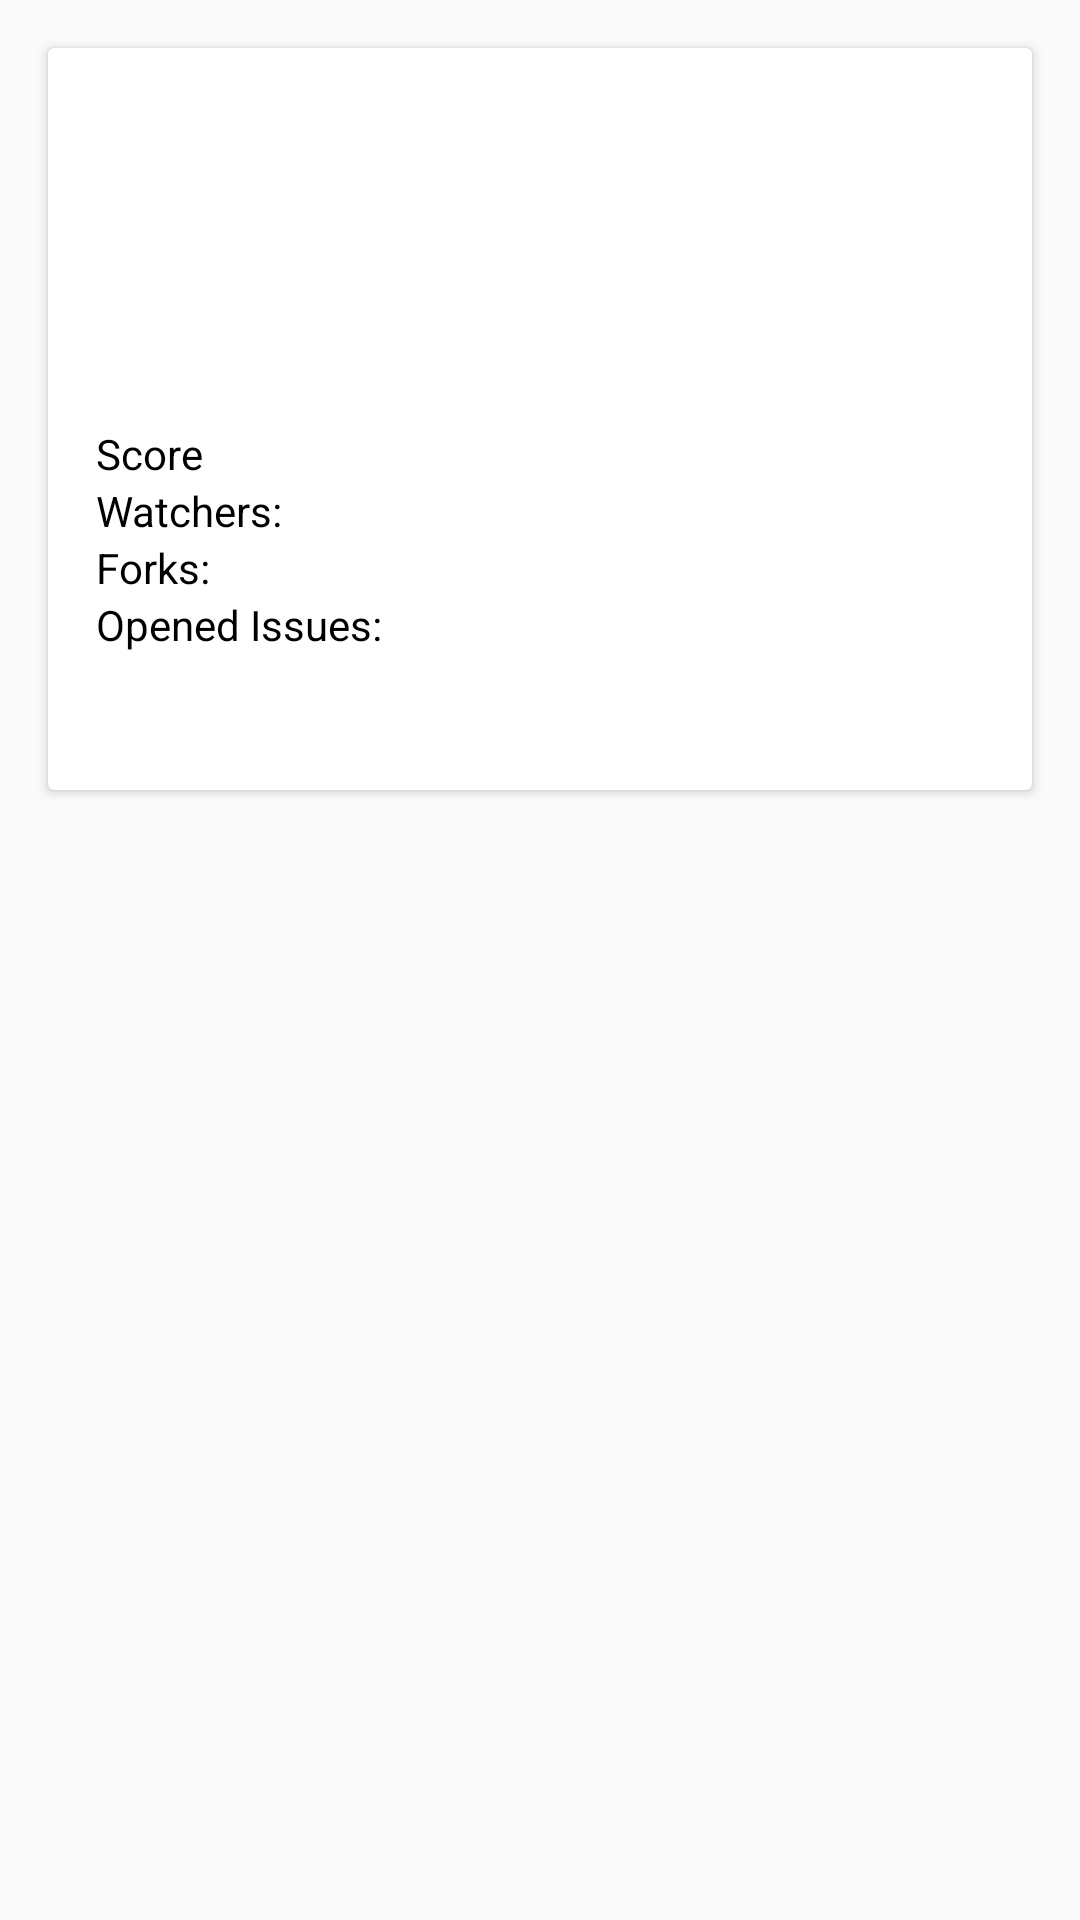

This screen was rendered from an Android layout file. Write that file and the resources it references.
<!-- AndroidManifest.xml: application theme AppTheme -->
<!-- res/layout/main_item.xml -->
<?xml version="1.0" encoding="utf-8"?>
<androidx.constraintlayout.widget.ConstraintLayout
        xmlns:android="http://schemas.android.com/apk/res/android"
        xmlns:tools="http://schemas.android.com/tools"
        xmlns:app="http://schemas.android.com/apk/res-auto"
        android:layout_width="match_parent"
        android:layout_height="wrap_content">

    <androidx.cardview.widget.CardView
            android:id="@+id/card"
            android:layout_width="match_parent"
            android:layout_height="wrap_content"
            app:layout_constraintTop_toTopOf="parent"
            app:layout_constraintStart_toStartOf="parent"
            android:layout_marginStart="@dimen/d_16"
            android:layout_marginEnd="@dimen/d_16"
            android:layout_marginTop="@dimen/d_16"
    >
        <androidx.constraintlayout.widget.ConstraintLayout
                android:layout_width="wrap_content"
                android:layout_height="wrap_content"
                android:layout_marginBottom="@dimen/d_8"
                android:layout_marginStart="@dimen/d_8"
                android:layout_marginTop="@dimen/d_8"
                android:layout_marginEnd="@dimen/d_8"
        >

            <ImageView
                    android:id="@+id/iv_picture"
                    android:layout_width="80dp"
                    android:layout_height="80dp"
                    app:layout_constraintStart_toStartOf="parent"
                    app:layout_constraintTop_toTopOf="parent"
            />
            <TextView
                    android:id="@+id/tv_name"
                    android:layout_width="wrap_content"
                    android:layout_height="wrap_content"
                    app:layout_constraintTop_toTopOf="parent"
                    app:layout_constraintStart_toEndOf="@id/iv_picture"
                    android:layout_marginStart="@dimen/d_8"
                    android:textStyle="bold"
                    android:textColor="@color/colorBlack"
                    android:textSize="24sp"
            />

            <TextView
                    android:id="@+id/tv_full_name"
                    android:layout_width="wrap_content"
                    android:layout_height="wrap_content"
                    app:layout_constraintTop_toBottomOf="@id/tv_name"
                    app:layout_constraintStart_toEndOf="@id/iv_picture"
                    android:layout_marginStart="@dimen/d_8"
                    android:textColor="@color/colorBlack"
                    android:textSize="14sp"
            />

            <TextView
                    android:id="@+id/tv_privacy"
                    android:layout_width="wrap_content"
                    android:layout_height="wrap_content"
                    app:layout_constraintTop_toBottomOf="@id/tv_full_name"
                    app:layout_constraintStart_toEndOf="@id/iv_picture"
                    android:layout_marginStart="@dimen/d_8"
                    android:textColor="@color/colorBlack"
                    android:textSize="@dimen/s_14"
            />

            <TextView
                    android:id="@+id/tv_url"
                    android:layout_width="wrap_content"
                    android:layout_height="wrap_content"
                    app:layout_constraintTop_toBottomOf="@id/iv_picture"
                    app:layout_constraintStart_toStartOf="parent"
                    app:layout_constraintEnd_toEndOf="parent"
                    android:layout_marginStart="@dimen/d_8"
                    android:textStyle="bold"
                    android:textColor="@color/colorBlack"
                    android:textSize="@dimen/s_16"
                    android:layout_marginTop="@dimen/d_8"
            />

            <TextView
                    android:id="@+id/tv_score1"
                    android:layout_width="wrap_content"
                    android:layout_height="wrap_content"
                    app:layout_constraintTop_toBottomOf="@id/tv_url"
                    app:layout_constraintStart_toStartOf="parent"
                    android:layout_marginStart="@dimen/d_8"
                    android:textColor="@color/colorBlack"
                    android:textSize="@dimen/s_14"
                    android:text="@string/score"
                    android:layout_marginTop="@dimen/d_8"
            />

            <TextView
                    android:id="@+id/tv_score2"
                    android:layout_width="wrap_content"
                    android:layout_height="wrap_content"
                    app:layout_constraintTop_toBottomOf="@id/tv_url"
                    app:layout_constraintStart_toEndOf="@id/tv_score1"
                    android:layout_marginStart="@dimen/d_8"
                    android:textColor="@color/colorBlack"
                    android:textSize="@dimen/s_14"
                    android:layout_marginTop="@dimen/d_8"
            />

            <TextView
                    android:id="@+id/tv_watchers1"
                    android:layout_width="wrap_content"
                    android:layout_height="wrap_content"
                    app:layout_constraintTop_toBottomOf="@id/tv_score1"
                    app:layout_constraintStart_toStartOf="parent"
                    android:layout_marginStart="@dimen/d_8"
                    android:textColor="@color/colorBlack"
                    android:textSize="@dimen/s_14"
                    android:text="@string/watchers"
            />

            <TextView
                    android:id="@+id/tv_watchers2"
                    android:layout_width="wrap_content"
                    android:layout_height="wrap_content"
                    app:layout_constraintTop_toBottomOf="@id/tv_score2"
                    app:layout_constraintStart_toEndOf="@id/tv_watchers1"
                    android:layout_marginStart="@dimen/d_8"
                    android:textColor="@color/colorBlack"
                    android:textSize="@dimen/s_14"
            />

            <TextView
                    android:id="@+id/tv_forks1"
                    android:layout_width="wrap_content"
                    android:layout_height="wrap_content"
                    app:layout_constraintTop_toBottomOf="@id/tv_watchers1"
                    app:layout_constraintStart_toStartOf="parent"
                    android:layout_marginStart="@dimen/d_8"
                    android:textColor="@color/colorBlack"
                    android:textSize="@dimen/s_14"
                    android:text="@string/forks"
            />

            <TextView
                    android:id="@+id/tv_forks2"
                    android:layout_width="wrap_content"
                    android:layout_height="wrap_content"
                    app:layout_constraintTop_toBottomOf="@id/tv_watchers2"
                    app:layout_constraintStart_toEndOf="@id/tv_forks1"
                    android:layout_marginStart="@dimen/d_8"
                    android:textColor="@color/colorBlack"
                    android:textSize="@dimen/s_14"
            />

            <TextView
                    android:id="@+id/tv_issues1"
                    android:layout_width="wrap_content"
                    android:layout_height="wrap_content"
                    app:layout_constraintTop_toBottomOf="@id/tv_forks1"
                    app:layout_constraintStart_toStartOf="parent"
                    android:layout_marginStart="@dimen/d_8"
                    android:textColor="@color/colorBlack"
                    android:textSize="@dimen/s_14"
                    android:text="@string/opened_issues"
            />

            <TextView
                    android:id="@+id/tv_issues2"
                    android:layout_width="wrap_content"
                    android:layout_height="wrap_content"
                    app:layout_constraintTop_toBottomOf="@id/tv_forks2"
                    app:layout_constraintStart_toEndOf="@id/tv_issues1"
                    android:layout_marginStart="@dimen/d_8"
                    android:textColor="@color/colorBlack"
                    android:textSize="@dimen/s_14"
            />

            <TextView
                    android:id="@+id/tv_description"
                    android:layout_width="wrap_content"
                    android:layout_height="wrap_content"
                    android:layout_marginTop="@dimen/d_16"
                    app:layout_constraintTop_toBottomOf="@id/tv_issues1"
                    app:layout_constraintStart_toStartOf="parent"
                    app:layout_constraintEnd_toEndOf="parent"
                    android:layout_marginStart="@dimen/d_8"
                    android:textStyle="italic"
                    android:textColor="@color/colorBlack"
                    android:textSize="@dimen/s_16"
            />

        </androidx.constraintlayout.widget.ConstraintLayout>
    </androidx.cardview.widget.CardView>

</androidx.constraintlayout.widget.ConstraintLayout>
<!-- resources referenced by this layout -->
<resources>
  <color name="colorBlack">#000000</color>
  <dimen name="d_16">16dp</dimen>
  <dimen name="d_8">8dp</dimen>
  <dimen name="s_14">14sp</dimen>
  <dimen name="s_16">16sp</dimen>
  <string name="forks">Forks:</string>
  <string name="opened_issues">Opened Issues:</string>
  <string name="score">Score</string>
  <string name="watchers">Watchers:</string>
  <style name="AppTheme" parent="Theme.AppCompat.Light.DarkActionBar">
          
          <item name="colorPrimary">@color/colorPrimary</item>
          <item name="colorPrimaryDark">@color/colorPrimaryDark</item>
          <item name="colorAccent">@color/colorAccent</item>
      </style>
  <color name="colorPrimary">#008577</color>
  <color name="colorPrimaryDark">#00574B</color>
  <color name="colorAccent">#D81B60</color>
</resources>
